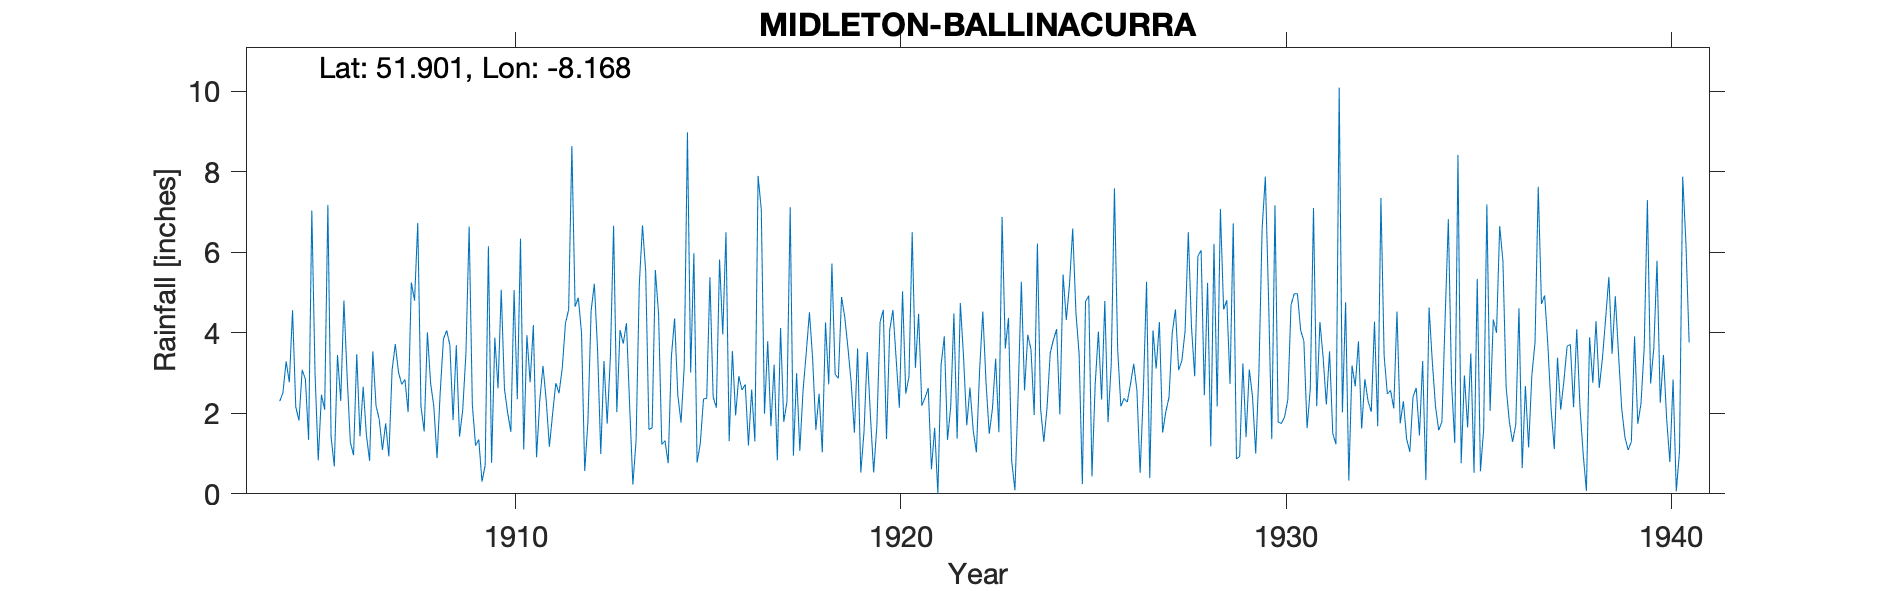

The table this chart was drawn from, first rows:
MIDLETON BALLINACURRA, , , , , , , , , , , , , , , , , , , , , , , 
Grid ref, IW8848872015, Long, -8.168, Lat, 51.9, Elevation, 25, ft, , , , , , , , , , , , , , , 
Station no, 6014, , , , , , , , , , , , , , , , , , , , , , 
, 1900, 1901, 1902, 1903, 1904, 1905, 1906, 1907, 1908, 1909, 1910, 1911, 1912, 1913, 1914, 1915, 1916, 1917, 1918, 1919, 1920, 1921, 1922
January, , , , , , 2.85, 4.8, 1.09, 2.17, 1.42, 2.62, 0.91, 4.65, 6.66, 1.64, 3.01, 1.31, 3.79, 3.5, 4.39, 4.57, 2.19, 4.74
February, , , , , , 1.34, 2.92, 1.75, 1.55, 2.08, 5.07, 2.31, 4.87, 2.03, 5.56, 5.98, 3.55, 1.68, 4.51, 3.62, 1.36, 2.39, 3.4
March, , , , , , 7.04, 1.28, 0.93, 4.01, 3.49, 2.61, 3.18, 4.01, 4.07, 4.48, 0.78, 1.95, 3.21, 3.35, 2.76, 4.07, 2.63, 1.7
April, , , , , , 3, 0.96, 3.07, 2.75, 6.64, 2.01, 2.33, 0.57, 3.73, 1.23, 1.25, 2.92, 0.83, 1.59, 1.52, 4.57, 0.61, 2.64
May, , , , , 2.3, 0.83, 3.47, 3.72, 2.17, 2.21, 1.54, 1.17, 1.79, 4.24, 1.32, 2.36, 2.58, 4.12, 2.49, 3.61, 3.36, 1.64, 1.58
June, , , , , 2.51, 2.46, 1.43, 3.02, 0.89, 1.2, 5.06, 1.99, 4.55, 2.18, 0.76, 2.37, 2.72, 1.79, 1.03, 0.53, 2.14, 0, 1.03
July, , , , , 3.29, 2.09, 2.66, 2.72, 2.53, 1.35, 2.35, 2.75, 5.22, 0.23, 3.41, 5.38, 1.2, 2.29, 4.26, 1.55, 5.03, 3.2, 3.07
August, , , , , 2.77, 7.18, 1.46, 2.84, 3.85, 0.3, 6.34, 2.5, 3.59, 1.33, 4.36, 2.41, 2.59, 7.12, 2.72, 3.52, 2.49, 3.91, 4.53
September, , , , , 4.56, 1.42, 0.82, 2.03, 4.06, 0.71, 1.1, 3.12, 0.99, 5.2, 2.45, 2.14, 1.3, 0.95, 5.72, 1.93, 2.91, 1.34, 2.77
October, , , , , 2.16, 0.68, 3.54, 5.25, 3.7, 6.15, 3.94, 4.23, 3.3, 6.67, 1.77, 5.82, 7.9, 3, 2.97, 0.53, 6.5, 2.16, 1.49
November, , , , , 1.82, 3.45, 2.19, 4.8, 1.83, 0.77, 2.77, 4.58, 1.74, 5.52, 3.17, 3.96, 7.06, 1.07, 2.87, 1.69, 3.13, 4.48, 2.12
December, , , , , 3.08, 2.31, 1.85, 6.73, 3.69, 3.88, 4.19, 8.64, 3.41, 1.6, 8.98, 6.5, 1.99, 2.56, 4.89, 4.27, 4.47, 1.37, 3.36
Total, , , , , , 34.65, 27.38, 37.95, 33.2, 30.2, 39.6, 37.71, 38.69, 43.46, 39.13, 41.96, 37.07, 32.41, 39.9, 29.92, 44.6, 25.92, 32.43
